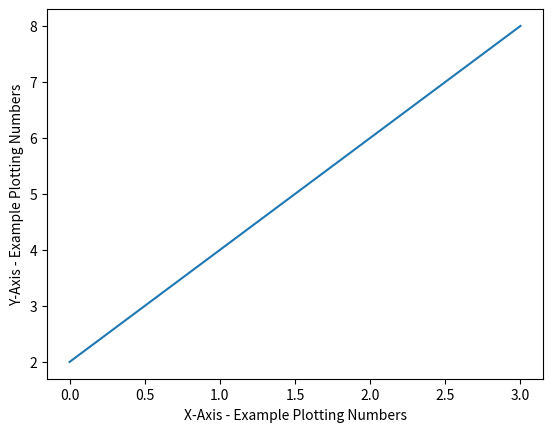

This chart was generated by the following Python code:
import matplotlib.pyplot as dv 
dv.plot([2,4,6,8]) 
dv.xlabel('X-Axis - Example Plotting Numbers') 
dv.ylabel('Y-Axis - Example Plotting Numbers') 
dv.show()
